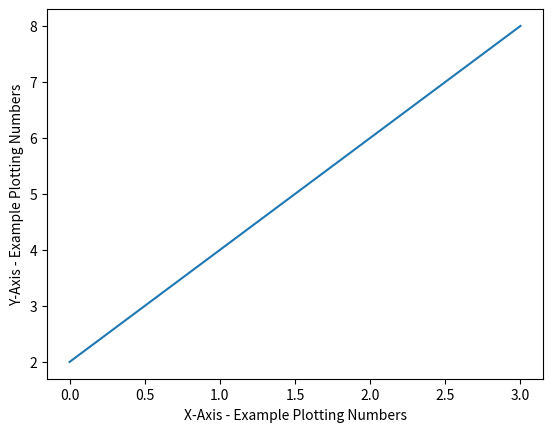

This chart was generated by the following Python code:
import matplotlib.pyplot as dv 
dv.plot([2,4,6,8]) 
dv.xlabel('X-Axis - Example Plotting Numbers') 
dv.ylabel('Y-Axis - Example Plotting Numbers') 
dv.show()
